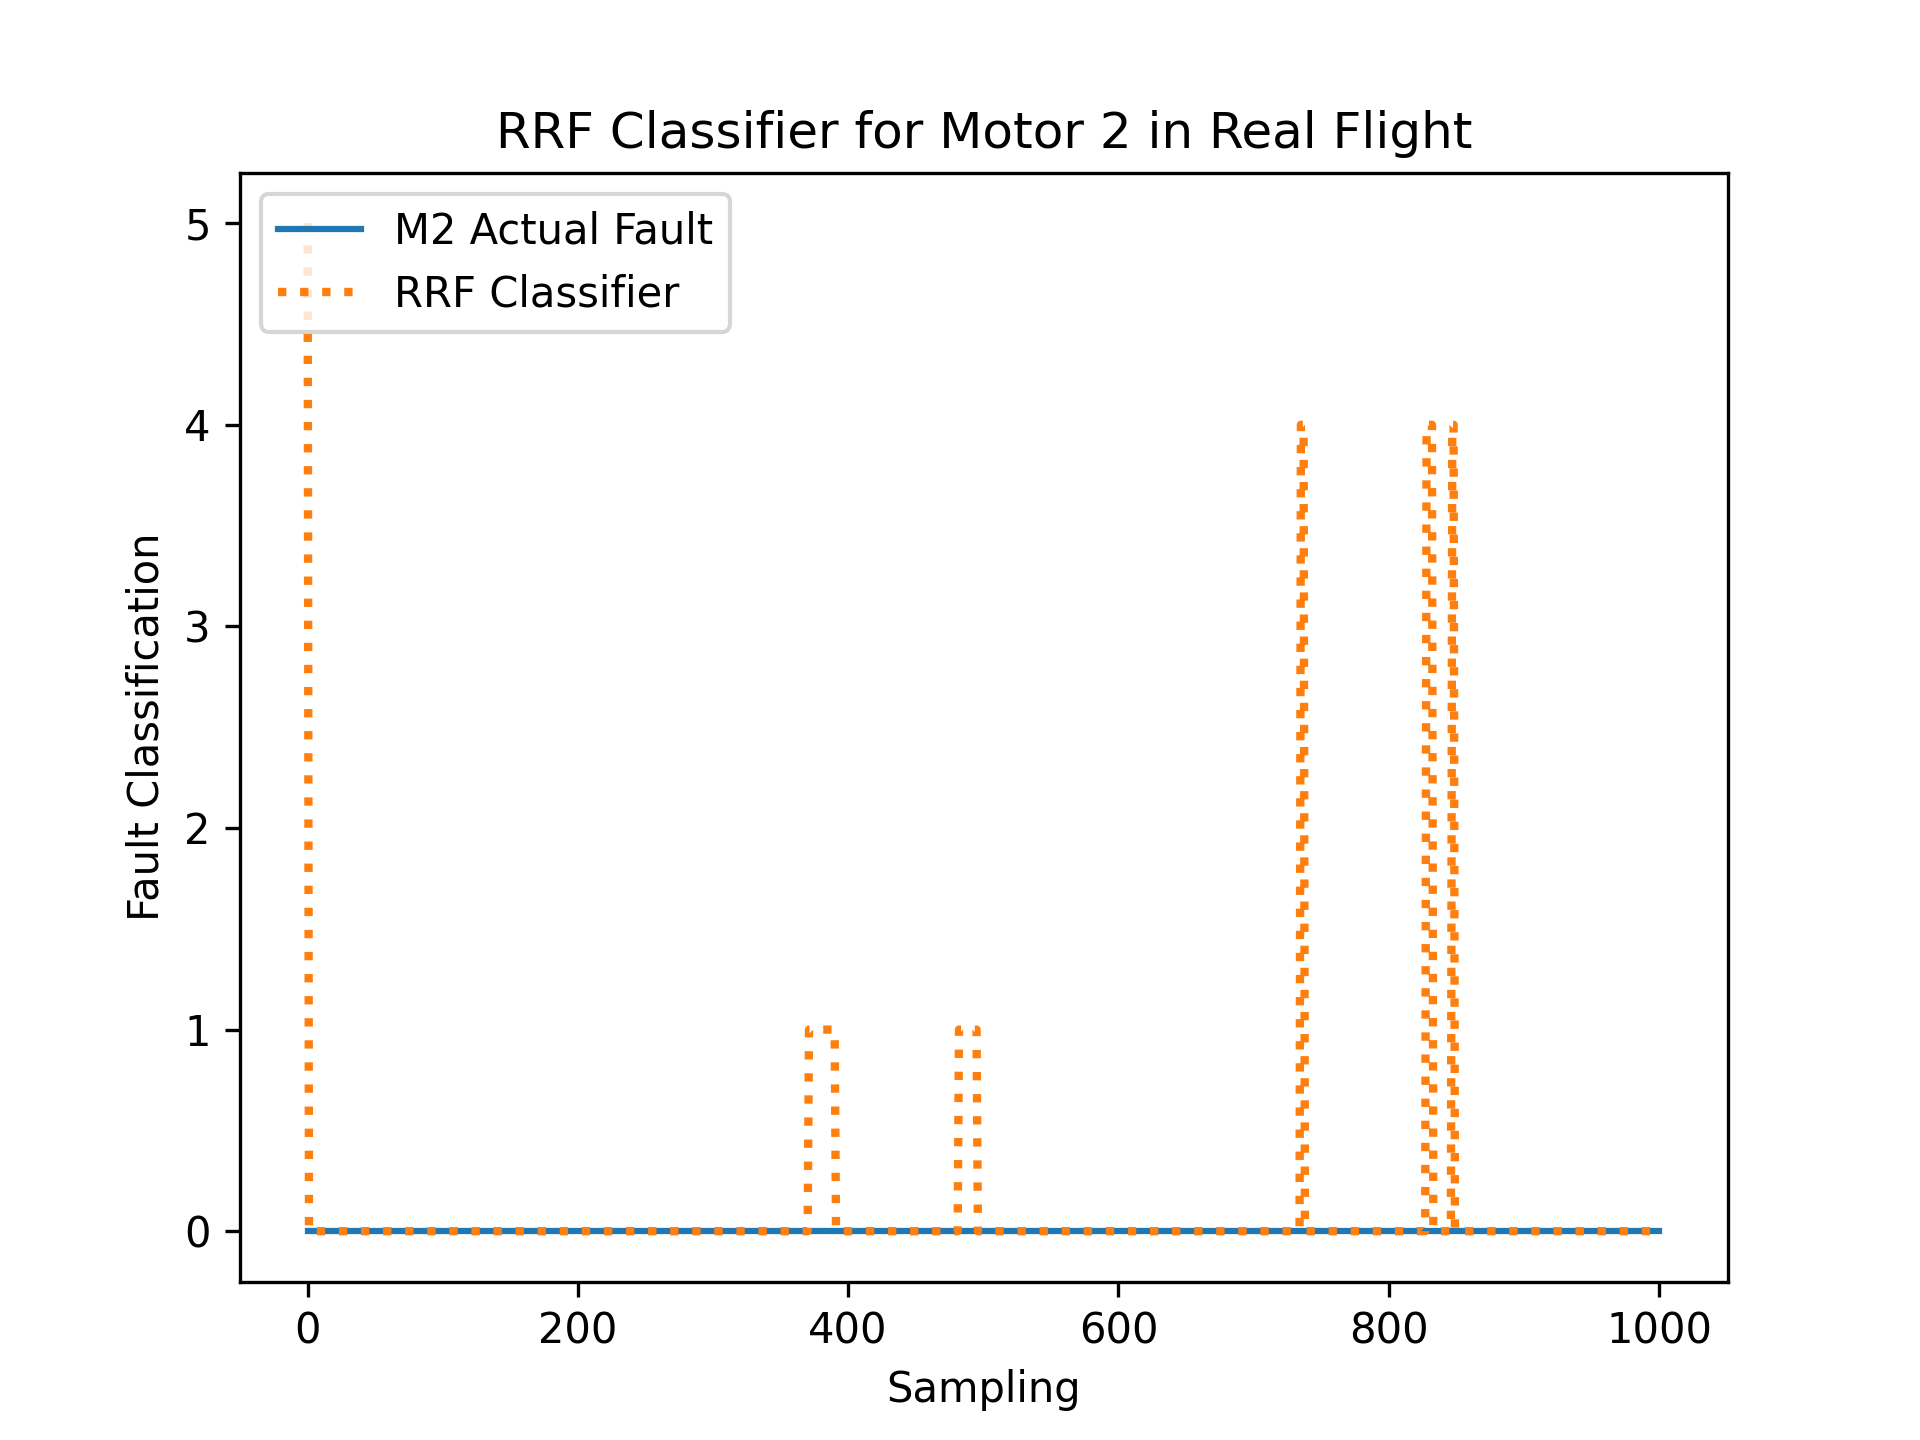

The data file committed next to this chart (first rows):
R, RDes, P, PDes, Y, YDes, FaultIn
-0.02206, 8.155, 0.01384, 14.22, 0.02269, 0.2214, 0
-0.03056, 8.153, 0.01389, 14.22, 0.03426, 0.2216, 0
0.005757, 8.154, -0.01452, 14.22, 0.019, 0.2204, 0
0.005453, 8.157, 0.01724, 14.22, 0.0726, 0.2212, 0
-0.06121, 8.16, -0.002918, 14.22, -0.03236, 0.2193, 0
-0.01832, 8.159, -0.01477, 14.22, 0.02717, 0.2202, 0
-0.0106, 8.159, 0.01619, 14.22, 0.0009691, 0.2199, 0
0.006644, 7.648, 0.03486, 14.22, -0.004619, 0.2247, 0
0.03027, 8.164, 0.002626, 14.22, -0.005796, 0.2204, 0
-0.01019, 8.156, -0.06102, 14.22, 0.02493, 0.2201, 0
0.06939, 8.157, -0.008201, 14.21, -0.05475, 0.2202, 0
-0.001016, 8.157, -0.0234, 14.21, -0.01612, 0.2196, 0
-0.0003663, 8.157, -0.02003, 14.21, -0.05977, 0.2178, 0
-0.01558, 8.159, 0.0465, 14.21, -0.03008, 0.2193, 0
0.0347, 8.155, -0.05428, 14.21, 0.06029, 0.2208, 0
-0.02858, 8.16, 0.01613, 14.21, -0.03705, 0.219, 0
-0.01828, 8.151, -0.1339, 14.21, -0.08138, 0.2157, 0
0.04468, 8.156, 0.03026, 14.21, -0.1613, 0.2178, 0
0.01582, 8.166, 0.1345, 14.21, 0.006394, 0.2187, 0
0.07124, 8.163, 0.04214, 14.2, 0.2434, 0.2222, 0
0.08091, 8.164, 0.02133, 14.19, 0.1903, 0.2213, 0
-0.07468, 8.166, -0.01433, 14.2, -0.269, 0.2154, 0
-0.227, 8.153, -0.1422, 14.22, -0.4819, 0.2124, 0
0.1175, 7.634, 0.06207, 14.22, 0.1117, 0.2281, 0
0.317, 8.17, 0.117, 14.18, 0.3832, 0.2233, 0
-0.3427, 8.177, 0.03905, 14.21, -0.07842, 0.2167, 0
0.06519, 8.173, 0.06019, 14.22, 0.8041, 0.2296, 0
0.5799, 8.214, 0.2132, 14.17, -0.2382, 0.2101, 0
0.1858, 8.161, -0.01119, 14.2, -0.2033, 0.215, 0
-0.2166, 8.133, -0.5965, 14.2, 0.2345, 0.2281, 0
-0.09785, 8.159, -0.1918, 14.24, 0.3243, 0.2262, 0
0.04513, 8.23, 0.5378, 14.21, -0.1084, 0.207, 0
0.08592, 8.132, -0.8443, 14.2, -0.4565, 0.2165, 0
-0.235, 8.141, -0.2419, 14.2, -0.4303, 0.2124, 0
0.2711, 8.219, 0.1637, 14.29, 1.115, 0.2379, 0
-0.5356, 8.216, 0.4914, 14.27, 0.3013, 0.2213, 0
0.6749, 8.187, -0.1197, 14.15, -0.2924, 0.2052, 0
-0.01612, 8.17, -0.3003, 14.17, -0.7059, 0.2086, 0
-0.5789, 8.145, -0.414, 14.27, -0.2554, 0.208, 0
0.7224, 7.631, -0.2263, 14.19, -0.2675, 0.2263, 0
0.1661, 8.161, -0.1501, 14.19, -0.6441, 0.209, 0
-1.325, 8.176, 0.3208, 14.27, 1.07, 0.2347, 0
1.001, 8.151, -0.354, 14.22, 0.0103, 0.2124, 0
-0.5966, 8.218, 0.8504, 14.26, 0.002295, 0.2123, 0
-0.6, 8.157, -0.5916, 14.26, -0.2431, 0.2203, 0
0.3918, 8.156, -0.442, 14.14, -0.555, 0.1997, 0
-0.5946, 8.164, -1.027, 14.27, -0.1314, 0.2142, 0
0.7046, 8.262, 1.95, 14.17, 0.3815, 0.2152, 0
-0.06628, 8.197, -0.5973, 14.17, 0.4243, 0.2142, 0
-0.7167, 8.742, 1.094, 14.28, 0.03284, 0.2178, 0
-0.1129, 8.721, 0.2341, 14.26, -0.2516, 0.2056, 0
-0.5395, 9.22, 0.5152, 14.27, 0.1327, 0.2153, 0
0.5743, 14.41, 0.299, 14.16, -0.7715, 0.155, 0
-0.6966, 15.51, 0.736, 14.22, 0.5774, 0.158, 0
0.7425, 15.45, -0.05576, 14.15, 0.3031, 0.1639, 0
0.5761, 15.39, -0.2321, 14.15, -0.1107, 0.1558, 0
-1.068, 15.39, -0.2146, 14.28, 0.2387, 0.1556, 0
0.03634, 14.9, 0.9356, 14.25, -0.01978, 0.18, 0
-1.187, 14.79, -1.433, 14.3, -0.02195, 0.1634, 0
1.022, 11.35, 1.518, 14.11, 0.07169, 0.1896, 0
... 942 more rows
